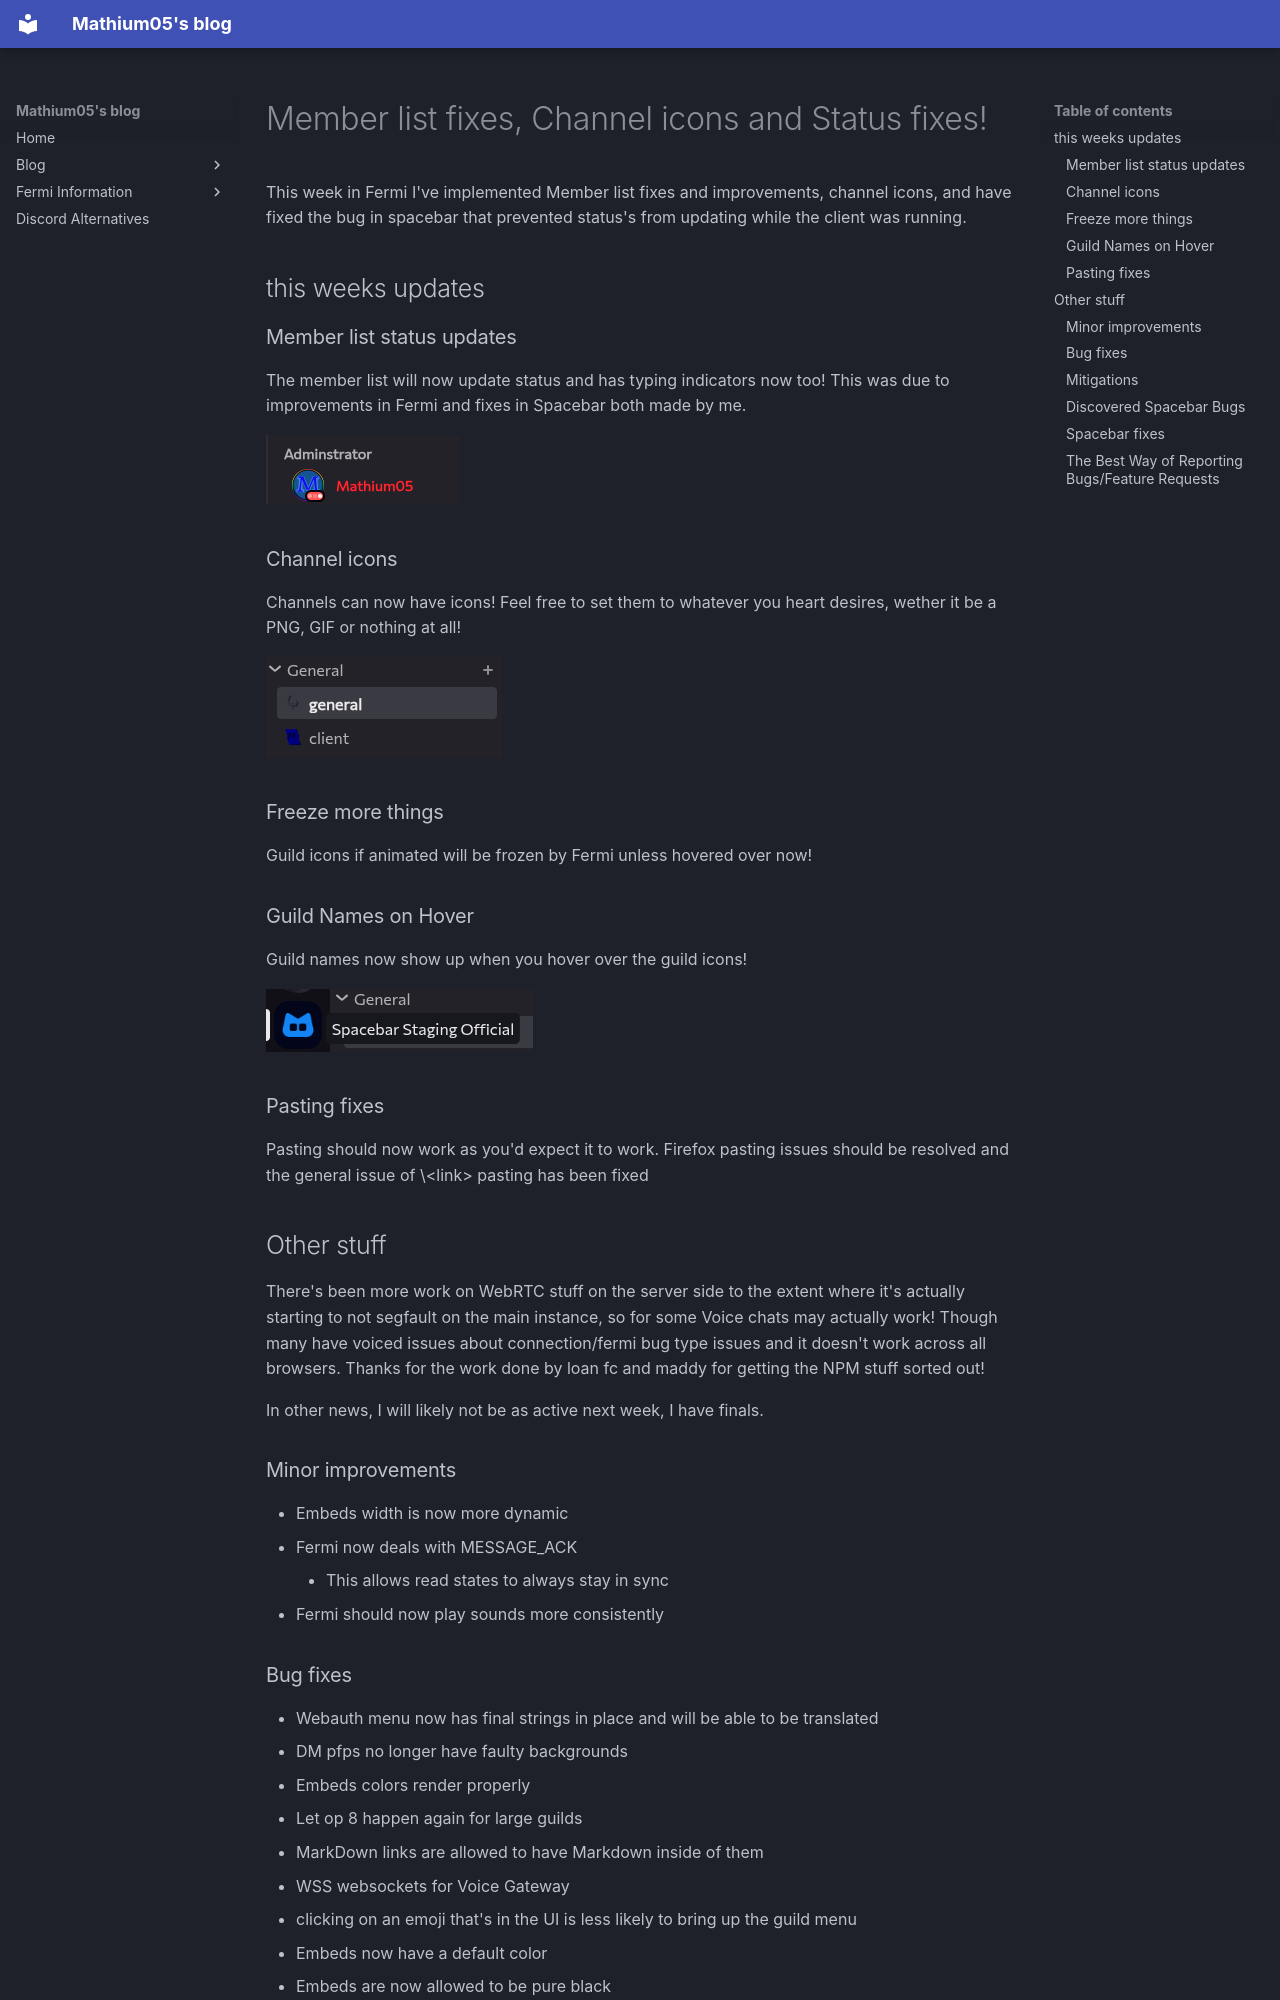

repository: MathMan05/fermi-blog · page: blog/posts/updates10/index.html · generator: mkdocs

---
date:
  created: 2025-12-06
pin: true
links:
  - Homepage: index.md
  - Fermi: https://fermi.chat
categories:
  - Fermi
tags:
  - fermi
authors:
  - mathium05
slug: updates
comments: true
description: This week in Fermi I've implemented Member list fixes and improvements, channel icons, and have fixed the bug in spacebar that prevented status's from updating while the client was running. 
---
# Member list fixes, Channel icons and Status fixes!
This week in Fermi I've implemented Member list fixes and improvements, channel icons, and have fixed the bug in spacebar that prevented status's from updating while the client was running. 

<!-- more -->


## this weeks updates

### Member list status updates
The member list will now update status and has typing indicators now too! This was due to improvements in Fermi and fixes in Spacebar both made by me.

![](../assets/updates10_20251206230325331.png)
### Channel icons
Channels can now have icons! Feel free to set them to whatever you heart desires, wether it be a PNG, GIF or nothing at all!

![](../assets/updates10_20251206230346549.png)
### Freeze more things
Guild icons if animated will be frozen by Fermi unless hovered over now!

### Guild Names on Hover
Guild names now show up when you hover over the guild icons!

![](../assets/updates10_20251206230401839.png)

### Pasting fixes
Pasting should now work as you'd expect it to work. Firefox pasting issues should be resolved and the general issue of \<link\> pasting has been fixed

## Other stuff
There's been more work on WebRTC stuff on the server side to the extent where it's actually starting to not segfault on the main instance, so for some Voice chats may actually work! Though many have voiced issues about connection/fermi bug type issues and it doesn't work across all browsers. Thanks for the work done by loan fc and maddy for getting the NPM stuff sorted out!

In other news, I will likely not be as active next week, I have finals.



### Minor improvements
* Embeds width is now more dynamic
* Fermi now deals with MESSAGE_ACK
	- This allows read states to always stay in sync
* Fermi should now play sounds more consistently


### Bug fixes
* Webauth menu now has final strings in place and will be able to be translated
* DM pfps no longer have faulty backgrounds
* Embeds colors render properly
* Let op 8 happen again for large guilds
* MarkDown links are allowed to have Markdown inside of them
* WSS websockets for Voice Gateway
* clicking on an emoji that's in the UI is less likely to bring up the guild menu
* Embeds now have a default color
* Embeds are now allowed to be pure black
* Reaction hover is now translatable
* Mostly fixed Firefox Markdown preview issues


### Mitigations

### Discovered Spacebar Bugs
